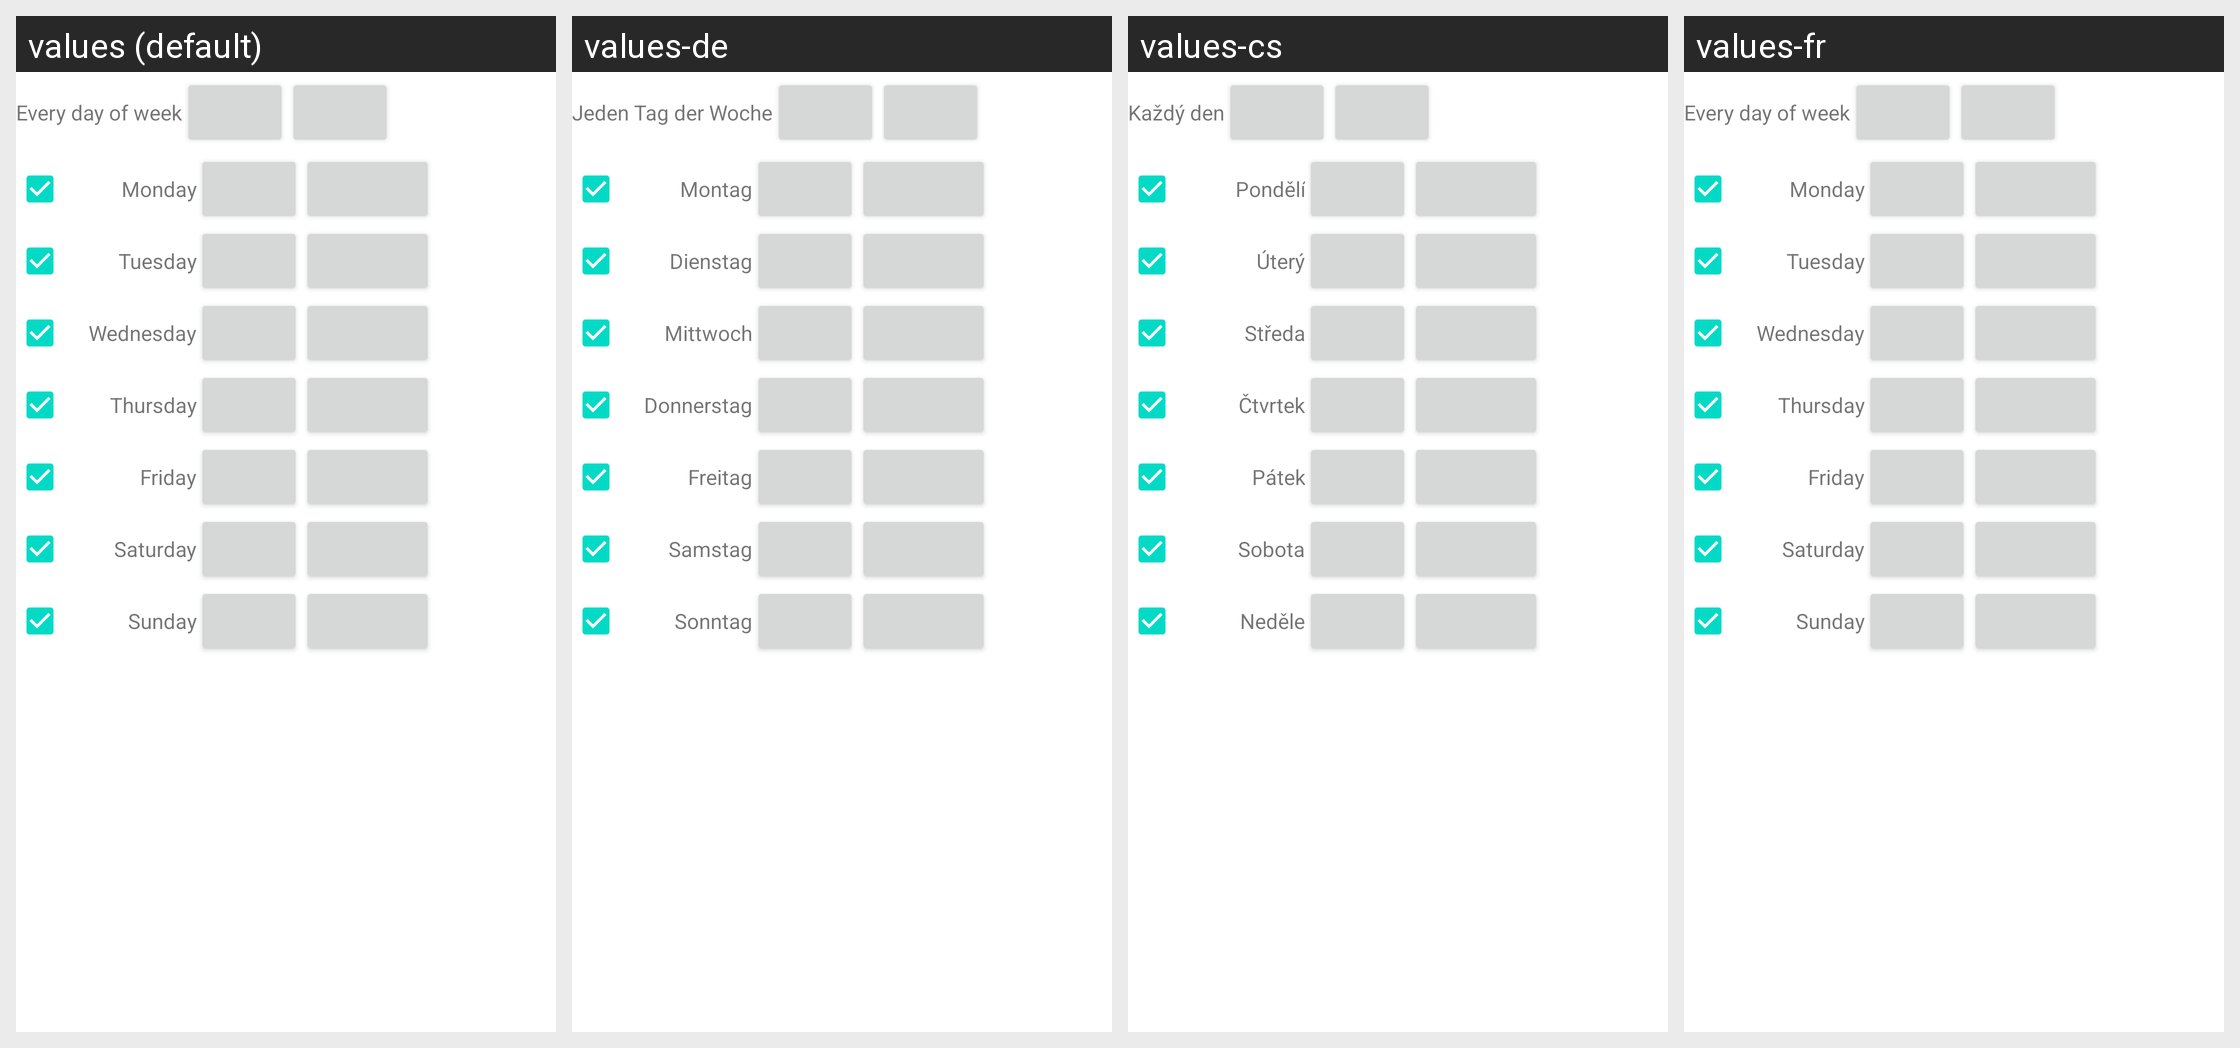

Here is an Android app screen in its default locale and in the app's own translations. Write out the translated-string differences for the strings that appear on this screen.
Android screen res/layout/time_prefs.xml rendered under 4 locales, left to right: values (default), values-de, values-cs, values-fr. Device: Nexus 5 (rendered at 1080×1920; each locale shown at half size, 540×960, under a caption strip naming it); theme Theme.MaterialComponents.DayNight.NoActionBar.
Other locales in the repository, not shown: values-hu, values-it, values-pl.
Strings drawn on this screen, with the default value and each locale's value (text and hints the layout hard-codes, and strings that could not be matched under every locale, appear in the picture but are not listed):

timePrefEveryDay
  values: Every day of week
  values-de: Jeden Tag der Woche
  values-cs: Každý den
  values-fr: Every day of week

monday
  values: Monday
  values-de: Montag
  values-cs: Pondělí
  values-fr: Monday

tuesday
  values: Tuesday
  values-de: Dienstag
  values-cs: Úterý
  values-fr: Tuesday

wednesday
  values: Wednesday
  values-de: Mittwoch
  values-cs: Středa
  values-fr: Wednesday

thursday
  values: Thursday
  values-de: Donnerstag
  values-cs: Čtvrtek
  values-fr: Thursday

friday
  values: Friday
  values-de: Freitag
  values-cs: Pátek
  values-fr: Friday

saturday
  values: Saturday
  values-de: Samstag
  values-cs: Sobota
  values-fr: Saturday

sunday
  values: Sunday
  values-de: Sonntag
  values-cs: Neděle
  values-fr: Sunday
